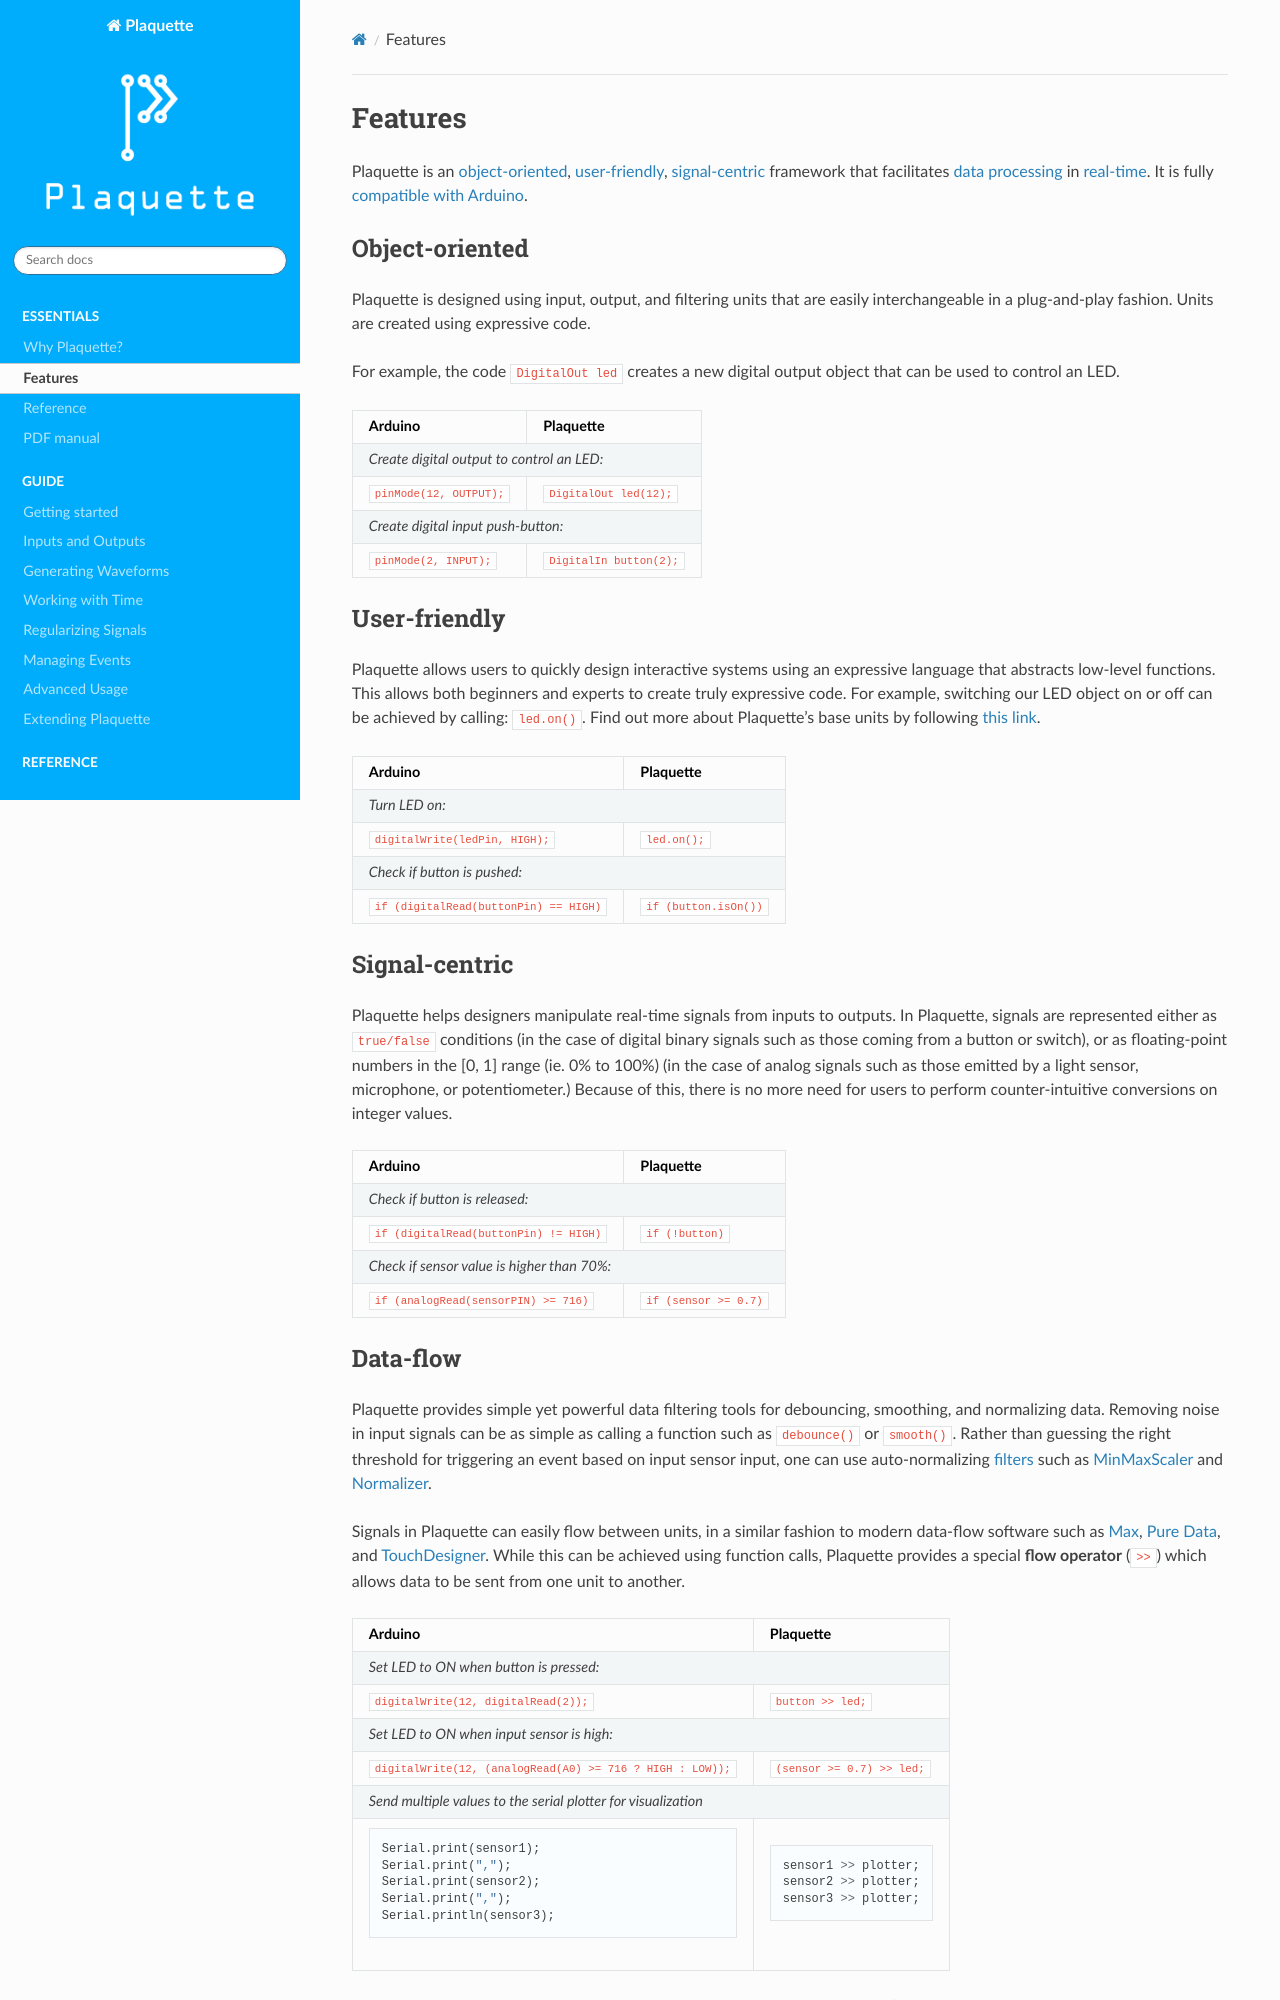

repository: SofaPirate/Plaquette · page: features.html · generator: sphinx

Features
========

Plaquette is an object-oriented_, user-friendly_, signal-centric_ framework that
facilitates `data processing <data flow_>`_ in real-time_. It is fully `compatible with Arduino`_.

.. _object-oriented:

Object-oriented
---------------

Plaquette is designed using input, output, and filtering units that are easily
interchangeable in a plug-and-play fashion. Units are created using expressive
code.

For example, the code ``DigitalOut led`` creates a new digital output object
that can be used to control an LED.

+------------------------------------------------+------------------------------------------------+
| Arduino                                        | Plaquette                                      |
+================================================+================================================+
| *Create digital output to control an LED:*                                                      |
+------------------------------------------------+------------------------------------------------+
| ``pinMode(12, OUTPUT);``                       | ``DigitalOut led(12);``                        |
+------------------------------------------------+------------------------------------------------+
| *Create digital input push-button:*                                                             |
+------------------------------------------------+------------------------------------------------+
| ``pinMode(2, INPUT);``                         | ``DigitalIn button(2);``                       |
+------------------------------------------------+------------------------------------------------+

.. _user-friendly:

User-friendly
-------------

Plaquette allows users to quickly design interactive systems using an expressive
language that abstracts low-level functions. This allows both beginners and
experts to create truly expressive code. For example, switching our LED
object on or off can be achieved by calling: ``led.on()``. Find out more about Plaquette's
base units by following :doc:`this link <base_units>`.

+------------------------------------------------+------------------------------------------------+
| Arduino                                        | Plaquette                                      |
+================================================+================================================+
| *Turn LED on:*                                                                                  |
+------------------------------------------------+------------------------------------------------+
| ``digitalWrite(ledPin, HIGH);``                | ``led.on();``                                  |
+------------------------------------------------+------------------------------------------------+
| *Check if button is pushed:*                                                                    |
+------------------------------------------------+------------------------------------------------+
| ``if (digitalRead(buttonPin) == HIGH)``        | ``if (button.isOn())``                         |
+------------------------------------------------+------------------------------------------------+

.. _signal-centric:

Signal-centric
--------------

Plaquette helps designers manipulate real-time signals from inputs to outputs.
In Plaquette, signals are represented either as ``true/false`` conditions (in the
case of digital binary signals such as those coming from a button or switch), or as
floating-point numbers in the [0, 1] range (ie. 0% to 100%) (in the case
of analog signals such as those emitted by a light sensor, microphone, or
potentiometer.) Because of this, there is no more need for users to perform counter-intuitive
conversions on integer values.

+------------------------------------------------+------------------------------------------------+
| Arduino                                        | Plaquette                                      |
+================================================+================================================+
| *Check if button is released:*                                                                  |
+------------------------------------------------+------------------------------------------------+
| ``if (digitalRead(buttonPin) != HIGH)``        | ``if (!button)``                               |
+------------------------------------------------+------------------------------------------------+
| *Check if sensor value is higher than 70%:*                                                     |
+------------------------------------------------+------------------------------------------------+
| ``if (analogRead(sensorPIN) >= 716)``          | ``if (sensor >= 0.7)``                         |
+------------------------------------------------+------------------------------------------------+

.. _data flow:
